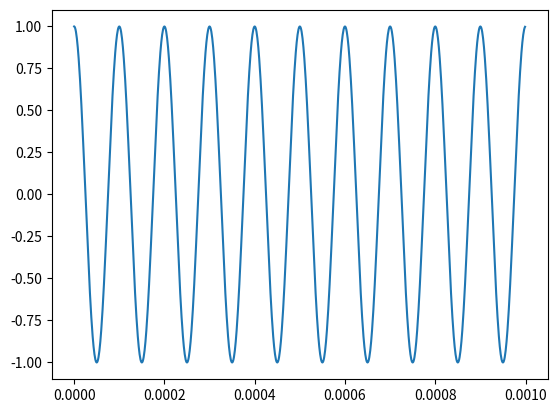

Recreate this plot in Python.
# [redacted]
# SPDX-License-Identifier: MPL-2.0

import math

import matplotlib.pyplot as plot



def frange(start: float, stop: float, samples: int) -> list[float]:
	"""
	Generates a list of floats in the interval (start, stop) with a fixed step, (stop - start) / samples.
	"""
	step = (stop - start) / samples
	out: list[float] = []
	for i in range(0, samples):
		out.append(start + step * i)
	return out

def cos_wave(t: list[float], f: float) -> list[float]:
	"""
	Generates a cosine wave with a list of timepoints and a frequency.
	"""
	return [math.cos(2 * math.pi * f * tx) for tx in t]



def __main__():
	t = frange(0, 0.001, 1000)
	cos = cos_wave(t, 10000)

	figure, axis = plot.subplots()
	axis.plot(t, cos)
	plot.show()



__main__()
